Run: headless pygame with SDL's dummy video driver; simulated clock (each Clock.tick advances the game by its frame time, no real sleeping); random seed 0; keys injected as events and as key.get_pressed() state; mouse plan: one left click at the window centre at the start of phase 2, then a move to the lower-right quarter at the start of phase 3; restart key SPACE tapped at the start of phases 3 and 4.
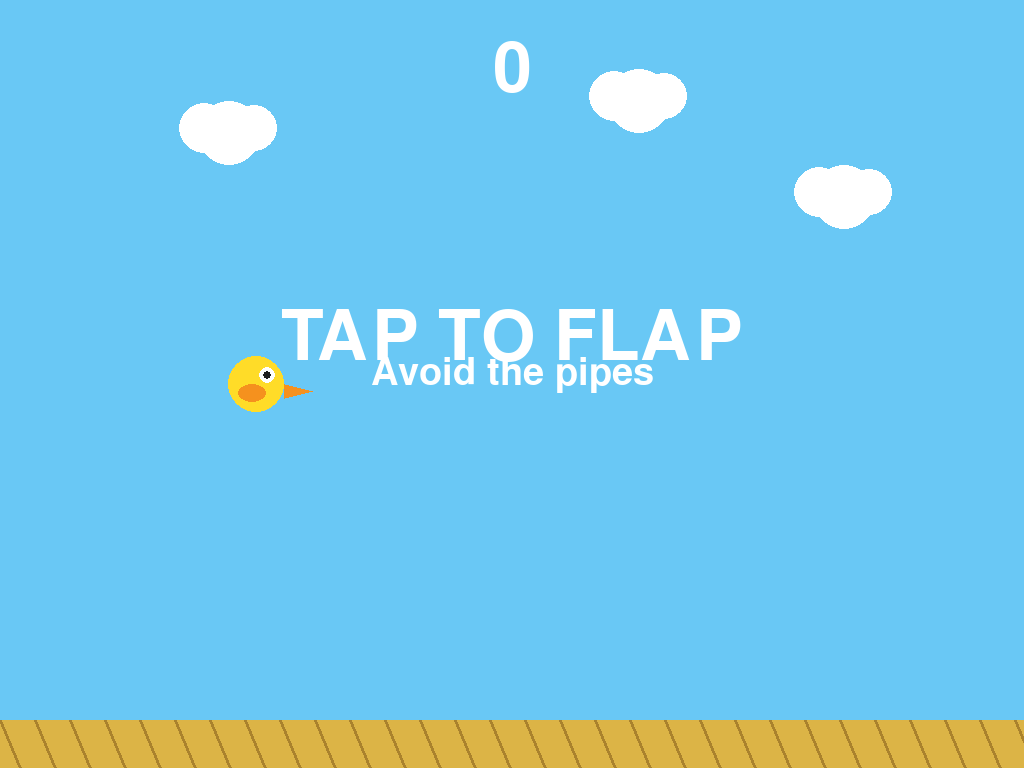
Frame 1 of 4 · flips 1–60 · no input
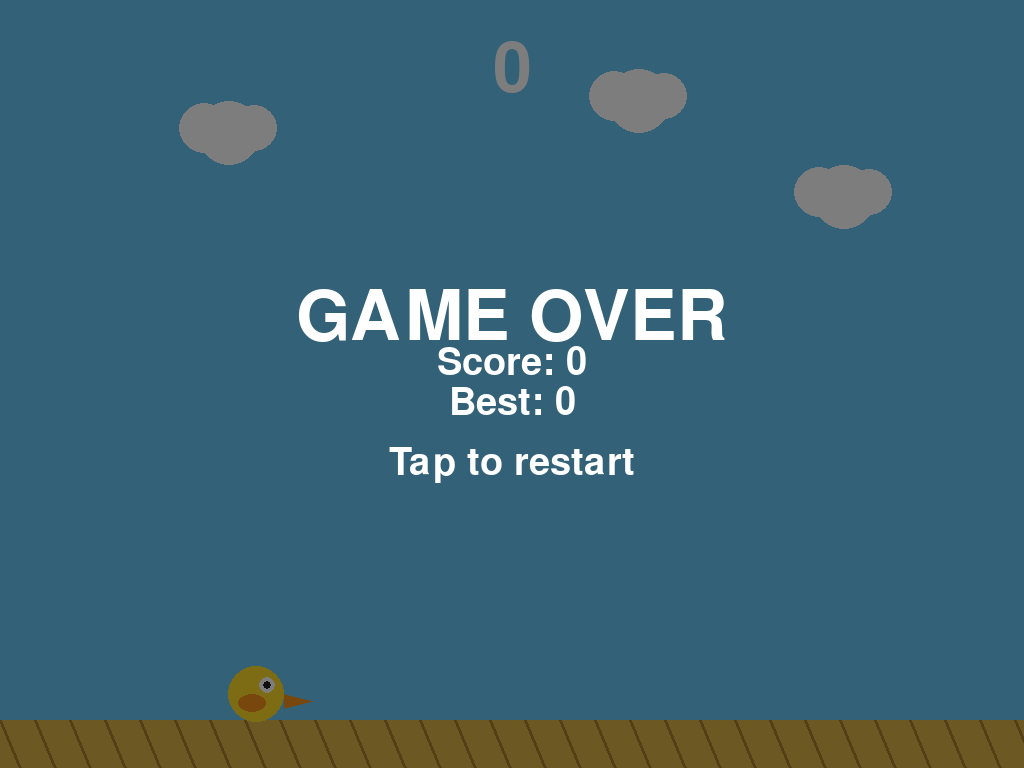
Frame 2 of 4 · flips 61–180 · clicked the window centre · tapped SPACE, RETURN · held RIGHT (→), D
Frame 3 of 4 · flips 181–300 · moved the mouse to the lower-right quarter · tapped SPACE · held DOWN (↓), S · screen same as frame 1, image omitted
Frame 4 of 4 · flips 301–420 · tapped SPACE · held LEFT (←), A, UP (↑), W · screen same as frame 2, image omitted

The pygame program that drew these frames:

__version__ = "1.0"
# flip-fly-game
import pygame
import random
import sys

pygame.init()

# ---------------- SCREEN ----------------
info = pygame.display.Info()
W = info.current_w
H = info.current_h

screen = pygame.display.set_mode((W, H))
pygame.display.set_caption("Flappy Sky")

clock = pygame.time.Clock()
FPS = 60

# ---------------- COLORS ----------------
SKY = (105, 200, 245)
WHITE = (255, 255, 255)
BLACK = (30, 30, 30)
GREEN = (55, 190, 75)
DARK_GREEN = (35, 140, 50)
YELLOW = (255, 220, 40)
ORANGE = (245, 145, 30)
GROUND = (220, 180, 70)

font = pygame.font.Font(None, max(40, W // 10))
small_font = pygame.font.Font(None, max(28, W // 18))

# ---------------- GAME SETTINGS ----------------
bird_x = W // 4
bird_size = max(35, W // 18)

gravity = 0.55
flap_power = -9
pipe_speed = max(3, W / 250)

pipe_width = max(65, W // 12)
pipe_gap = max(170, H // 4)

ground_height = max(45, H // 16)
game_bottom = H - ground_height

# ---------------- GAME VARIABLES ----------------
bird_y = H // 2
bird_velocity = 0

pipes = []
score = 0
best_score = 0

game_started = False
game_over = False


def create_pipe(x):
    margin = 80

    gap_center = random.randint(
        margin + pipe_gap // 2,
        game_bottom - margin - pipe_gap // 2
    )

    top_height = gap_center - pipe_gap // 2

    return {
        "x": float(x),
        "top": top_height,
        "bottom": gap_center + pipe_gap // 2,
        "passed": False
    }


def reset_game():
    global bird_y, bird_velocity, pipes
    global score, game_started, game_over

    bird_y = H // 2
    bird_velocity = 0

    pipes = [
        create_pipe(W + W // 3),
        create_pipe(W + W)
    ]

    score = 0
    game_started = False
    game_over = False


def flap():
    global bird_velocity, game_started

    if not game_over:
        game_started = True
        bird_velocity = flap_power


def draw_bird():
    x = int(bird_x)
    y = int(bird_y)

    # Body
    pygame.draw.circle(
        screen,
        YELLOW,
        (x, y),
        bird_size // 2
    )

    # Wing
    pygame.draw.ellipse(
        screen,
        ORANGE,
        (
            x - bird_size // 3,
            y,
            bird_size // 2,
            bird_size // 3
        )
    )

    # Eye
    pygame.draw.circle(
        screen,
        WHITE,
        (x + bird_size // 5, y - bird_size // 6),
        bird_size // 7
    )

    pygame.draw.circle(
        screen,
        BLACK,
        (x + bird_size // 5, y - bird_size // 6),
        bird_size // 14
    )

    # Beak
    pygame.draw.polygon(
        screen,
        ORANGE,
        [
            (x + bird_size // 2, y),
            (x + bird_size, y + bird_size // 8),
            (x + bird_size // 2, y + bird_size // 4)
        ]
    )


def draw_pipe(pipe):
    x = int(pipe["x"])

    top_rect = pygame.Rect(
        x,
        0,
        pipe_width,
        int(pipe["top"])
    )

    bottom_rect = pygame.Rect(
        x,
        int(pipe["bottom"]),
        pipe_width,
        game_bottom - int(pipe["bottom"])
    )

    pygame.draw.rect(screen, GREEN, top_rect)
    pygame.draw.rect(screen, GREEN, bottom_rect)

    # Pipe edges
    pygame.draw.rect(
        screen,
        DARK_GREEN,
        top_rect,
        4
    )

    pygame.draw.rect(
        screen,
        DARK_GREEN,
        bottom_rect,
        4
    )

    # Pipe caps
    cap_height = 25

    top_cap = pygame.Rect(
        x - 8,
        int(pipe["top"]) - cap_height,
        pipe_width + 16,
        cap_height
    )

    bottom_cap = pygame.Rect(
        x - 8,
        int(pipe["bottom"]),
        pipe_width + 16,
        cap_height
    )

    pygame.draw.rect(screen, GREEN, top_cap)
    pygame.draw.rect(screen, GREEN, bottom_cap)

    pygame.draw.rect(screen, DARK_GREEN, top_cap, 3)
    pygame.draw.rect(screen, DARK_GREEN, bottom_cap, 3)


def check_collision(pipe):
    bird_rect = pygame.Rect(
        int(bird_x - bird_size // 2),
        int(bird_y - bird_size // 2),
        bird_size,
        bird_size
    )

    top_rect = pygame.Rect(
        int(pipe["x"]),
        0,
        pipe_width,
        int(pipe["top"])
    )

    bottom_rect = pygame.Rect(
        int(pipe["x"]),
        int(pipe["bottom"]),
        pipe_width,
        game_bottom - int(pipe["bottom"])
    )

    return (
        bird_rect.colliderect(top_rect)
        or bird_rect.colliderect(bottom_rect)
    )


def draw_text_center(text, y, selected_font=font):
    image = selected_font.render(text, True, WHITE)

    screen.blit(
        image,
        (
            W // 2 - image.get_width() // 2,
            y
        )
    )


# ---------------- START ----------------
reset_game()

running = True

while running:

    for event in pygame.event.get():

        if event.type == pygame.QUIT:
            running = False

        # Tap / mouse
        if event.type == pygame.MOUSEBUTTONDOWN:

            if game_over:
                reset_game()
            else:
                flap()

        # Finger touch
        if event.type == pygame.FINGERDOWN:

            if game_over:
                reset_game()
            else:
                flap()

        # Keyboard support
        if event.type == pygame.KEYDOWN:

            if event.key == pygame.K_SPACE:

                if game_over:
                    reset_game()
                else:
                    flap()

    # ---------------- UPDATE ----------------
    if game_started and not game_over:

        bird_velocity += gravity
        bird_y += bird_velocity

        # Move pipes
        for pipe in pipes:
            pipe["x"] -= pipe_speed

        # Add new pipes
        if pipes[-1]["x"] < W - W // 2:
            pipes.append(create_pipe(W + W // 2))

        # Remove old pipes
        if pipes[0]["x"] < -pipe_width - 30:
            pipes.pop(0)

        # Score
        for pipe in pipes:

            if not pipe["passed"] and pipe["x"] + pipe_width < bird_x:
                pipe["passed"] = True
                score += 1

                if score > best_score:
                    best_score = score

        # Collision with top/bottom
        if bird_y - bird_size // 2 <= 0:
            game_over = True

        if bird_y + bird_size // 2 >= game_bottom:
            game_over = True

        # Collision with pipes
        for pipe in pipes:

            if check_collision(pipe):
                game_over = True

    # ---------------- DRAW ----------------
    screen.fill(SKY)

    # Clouds
    for cx, cy in [
        (W // 5, H // 6),
        (W * 3 // 5, H // 8),
        (W * 4 // 5, H // 4)
    ]:
        pygame.draw.circle(screen, WHITE, (cx, cy), 25)
        pygame.draw.circle(screen, WHITE, (cx + 25, cy + 5), 32)
        pygame.draw.circle(screen, WHITE, (cx + 50, cy), 23)

    # Pipes
    for pipe in pipes:
        draw_pipe(pipe)

    # Ground
    pygame.draw.rect(
        screen,
        GROUND,
        (0, game_bottom, W, ground_height)
    )

    # Ground lines
    for x in range(0, W, 35):
        pygame.draw.line(
            screen,
            (170, 130, 45),
            (x, game_bottom),
            (x + 20, H),
            3
        )

    draw_bird()

    # Score
    score_image = font.render(
        str(score),
        True,
        WHITE
    )

    screen.blit(
        score_image,
        (
            W // 2 - score_image.get_width() // 2,
            35
        )
    )

    # Start message
    if not game_started and not game_over:

        draw_text_center(
            "TAP TO FLAP",
            H // 2 - 80
        )

        draw_text_center(
            "Avoid the pipes",
            H // 2 - 30,
            small_font
        )

    # Game over
    if game_over:

        overlay = pygame.Surface(
            (W, H),
            pygame.SRCALPHA
        )

        overlay.fill((0, 0, 0, 130))
        screen.blit(overlay, (0, 0))

        draw_text_center(
            "GAME OVER",
            H // 2 - 100
        )

        draw_text_center(
            "Score: " + str(score),
            H // 2 - 40,
            small_font
        )

        draw_text_center(
            "Best: " + str(best_score),
            H // 2,
            small_font
        )

        draw_text_center(
            "Tap to restart",
            H // 2 + 60,
            small_font
        )

    pygame.display.flip()
    clock.tick(FPS)

pygame.quit()
sys.exit()
